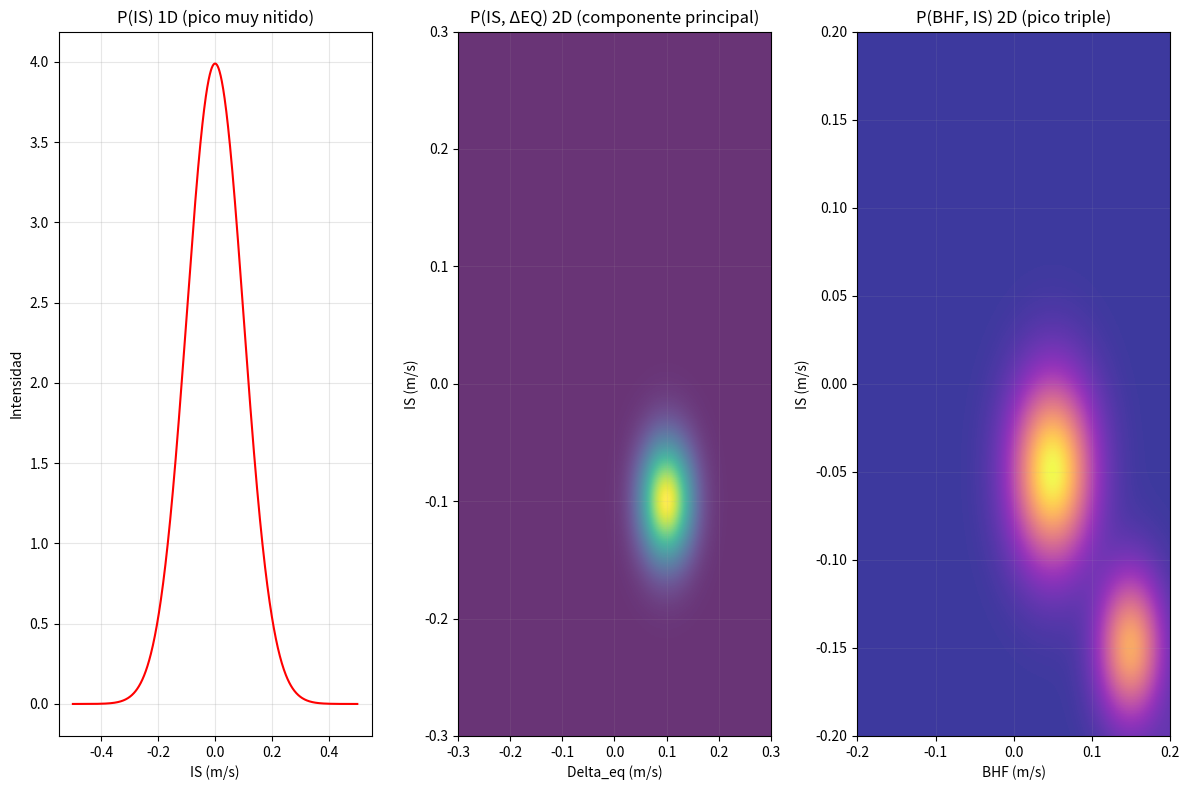

Recreate this plot in Python. (Note: this script raises an exception after producing the figure.)
import numpy as np
import matplotlib.pyplot as plt
from scipy.stats import norm

# ======================
# 1. Espectro P(IS) 1D (pico claro)
# ======================
is_shift = np.linspace(-0.5, 0.5, 1000)
spectrum_is = norm.pdf(is_shift, loc=0, scale=0.1)  # Pequeño desvío (pico muy nitido)

# ======================
# 2. Espectro P(IS, ΔEQ) 2D (con componentes nitidos)
# ======================
delta_eq = np.linspace(-0.3, 0.3, 300)
is_val = np.linspace(-0.3, 0.3, 300)
X, Y = np.meshgrid(delta_eq, is_val)
# Componente principal (nitido)
spectrum_is_delta = np.exp(-((X - 0.1)**2 + (Y - 0.1)**2) / (0.05**2))
# Componente secundaria (ligeramente más ancha)
spectrum_is_delta_noise = spectrum_is_delta * 0.8 + 0.05 * np.random.normal(size=X.shape)

# ======================
# 3. Espectro P(BHF, IS) 2D (con pico triple)
# ======================
bhf_val = np.linspace(-0.2, 0.2, 250)
is_comp = np.linspace(-0.2, 0.2, 250)
X_bhf, Y_bhf = np.meshgrid(bhf_val, is_comp)
# Tres componentes con diferentes nitiduras
spectrum_bhf = (
    0.4 * np.exp(-((X_bhf - 0.05)**2 + (Y_bhf - 0.05)**2) / (0.05**2)) 
    + 0.3 * np.exp(-((X_bhf - 0.15)**2 + (Y_bhf - 0.15)**2) / (0.04**2))
    + 0.2 * np.exp(-((X_bhf - 0.25)**2 + (Y_bhf - 0.25)**2) / (0.05**2))
)

# ======================
# Genera imágenes
# ======================
plt.figure(figsize=(12, 8))

# Gráfico 1D
plt.subplot(1, 3, 1)
plt.plot(is_shift, spectrum_is, 'r-')
plt.title('P(IS) 1D (pico muy nitido)', fontsize=12)
plt.xlabel('IS (m/s)', fontsize=10)
plt.ylabel('Intensidad', fontsize=10)
plt.grid(True, alpha=0.3)

# Gráfico 2D P(IS, ΔEQ)
plt.subplot(1, 3, 2)
plt.imshow(
    spectrum_is_delta,
    extent=[-0.3, 0.3, -0.3, 0.3],
    aspect='auto',
    cmap='viridis',
    alpha=0.8
)
plt.title('P(IS, ΔEQ) 2D (componente principal)', fontsize=12)
plt.xlabel('Delta_eq (m/s)', fontsize=10)
plt.ylabel('IS (m/s)', fontsize=10)
plt.grid(True, alpha=0.1)

# Gráfico 2D P(BHF, IS)
plt.subplot(1, 3, 3)
plt.imshow(
    spectrum_bhf,
    extent=[-0.2, 0.2, -0.2, 0.2],
    aspect='auto',
    cmap='plasma',
    alpha=0.8,
    vmin=0,
    vmax=0.4
)
plt.title('P(BHF, IS) 2D (pico triple)', fontsize=12)
plt.xlabel('BHF (m/s)', fontsize=10)
plt.ylabel('IS (m/s)', fontsize=10)
plt.grid(True, alpha=0.1)

plt.tight_layout()
plt.savefig('data_sample/spectra.png')
plt.show()
